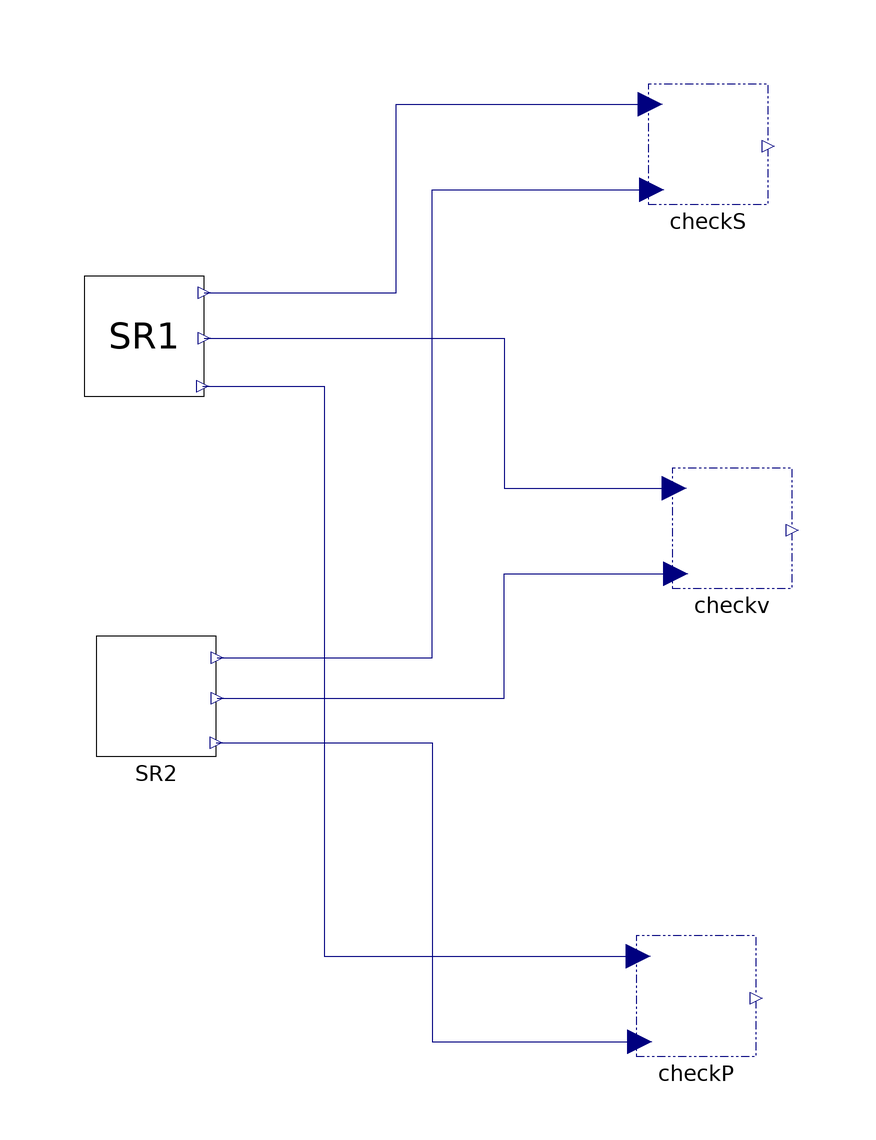

The Modelica model whose source follows is shown above as a component diagram (icons at their Placement, wires along their Line points).

model TestIrrUniUniI1
  parameter Real I = 0.3;
  parameter Real kI = 0.77;
  parameter Real S0 = 1.0 "initial concentration of S";
  parameter Real vfwd = 1.0 "kinetic parameter";
  parameter Real km = 2.0 "kinetic parameter";
  Validate checkv(MaxAccErr=1e-3, name="DynamicTypes IrrUniUni v") annotation (
      Placement(visible=true, transformation(
        origin={42,0},
        extent={{-10,-10},{10,10}},
        rotation=0)));
  Validate checkS(MaxAccErr=1e-3, name="DynamicTypes IrrUniUni S") annotation (
      Placement(visible=true, transformation(
        origin={38,64},
        extent={{-10,-10},{10,10}},
        rotation=0)));
  Validate checkP(MaxAccErr=1e-3, name="DynamicTypes IrrUniUni P") annotation (
      Placement(visible=true, transformation(
        origin={36,-78},
        extent={{-10,-10},{10,10}},
        rotation=0)));
  Internal.Explicit.SIvP SR1(
    I=I,
    kI=kI,
    S0=S0,
    vfwd=vfwd,
    km=km) annotation (Placement(visible=true, transformation(
        origin={-56,32},
        extent={{-10,-10},{10,10}},
        rotation=0)));
  OOModels.SIvP SR2(
    I0=I,
    kI=kI,
    S0=S0,
    vfwd=vfwd,
    km=km) annotation (Placement(visible=true, transformation(
        origin={-54,-28},
        extent={{-10,-10},{10,10}},
        rotation=0)));
equation
  connect(SR2.Pc, checkP.T2) annotation (
    Line(points={{-44,-35.8},{-8,-35.8},{-8,-85.6},{26.6,-85.6}},color = {0, 0, 127}));
  connect(SR1.P, checkP.T1) annotation (
    Line(points={{-46.2,23.6},{-26,23.6},{-26,-71.4},{26.4,-71.4}},
                                                                 color = {0, 0, 127}));
  connect(SR2.r, checkv.T2) annotation (
    Line(points={{-43.8,-28.4},{4,-28.4},{4,-7.6},{32.6,-7.6}},
                                                             color = {0, 0, 127}));
  connect(SR1.v, checkv.T1) annotation (
    Line(points={{-46,31.6},{4,31.6},{4,6.6},{32.4,6.6}},color = {0, 0, 127}));
  connect(SR2.Sc, checkS.T2) annotation (
    Line(points={{-43.8,-21.6},{-8,-21.6},{-8,56.4},{28.6,56.4}},
                                                               color = {0, 0, 127}));
  connect(SR1.S, checkS.T1) annotation (
    Line(points={{-46,39.2},{-14,39.2},{-14,70.6},{28.4,70.6}},color = {0, 0, 127}));
  annotation (
    experiment(StartTime = 0, StopTime = 10, Tolerance = 1e-06, Interval = 0.02),
    __OpenModelica_simulationFlags(lv = "LOG_STATS", s = "rungekutta"));
end TestIrrUniUniI1;